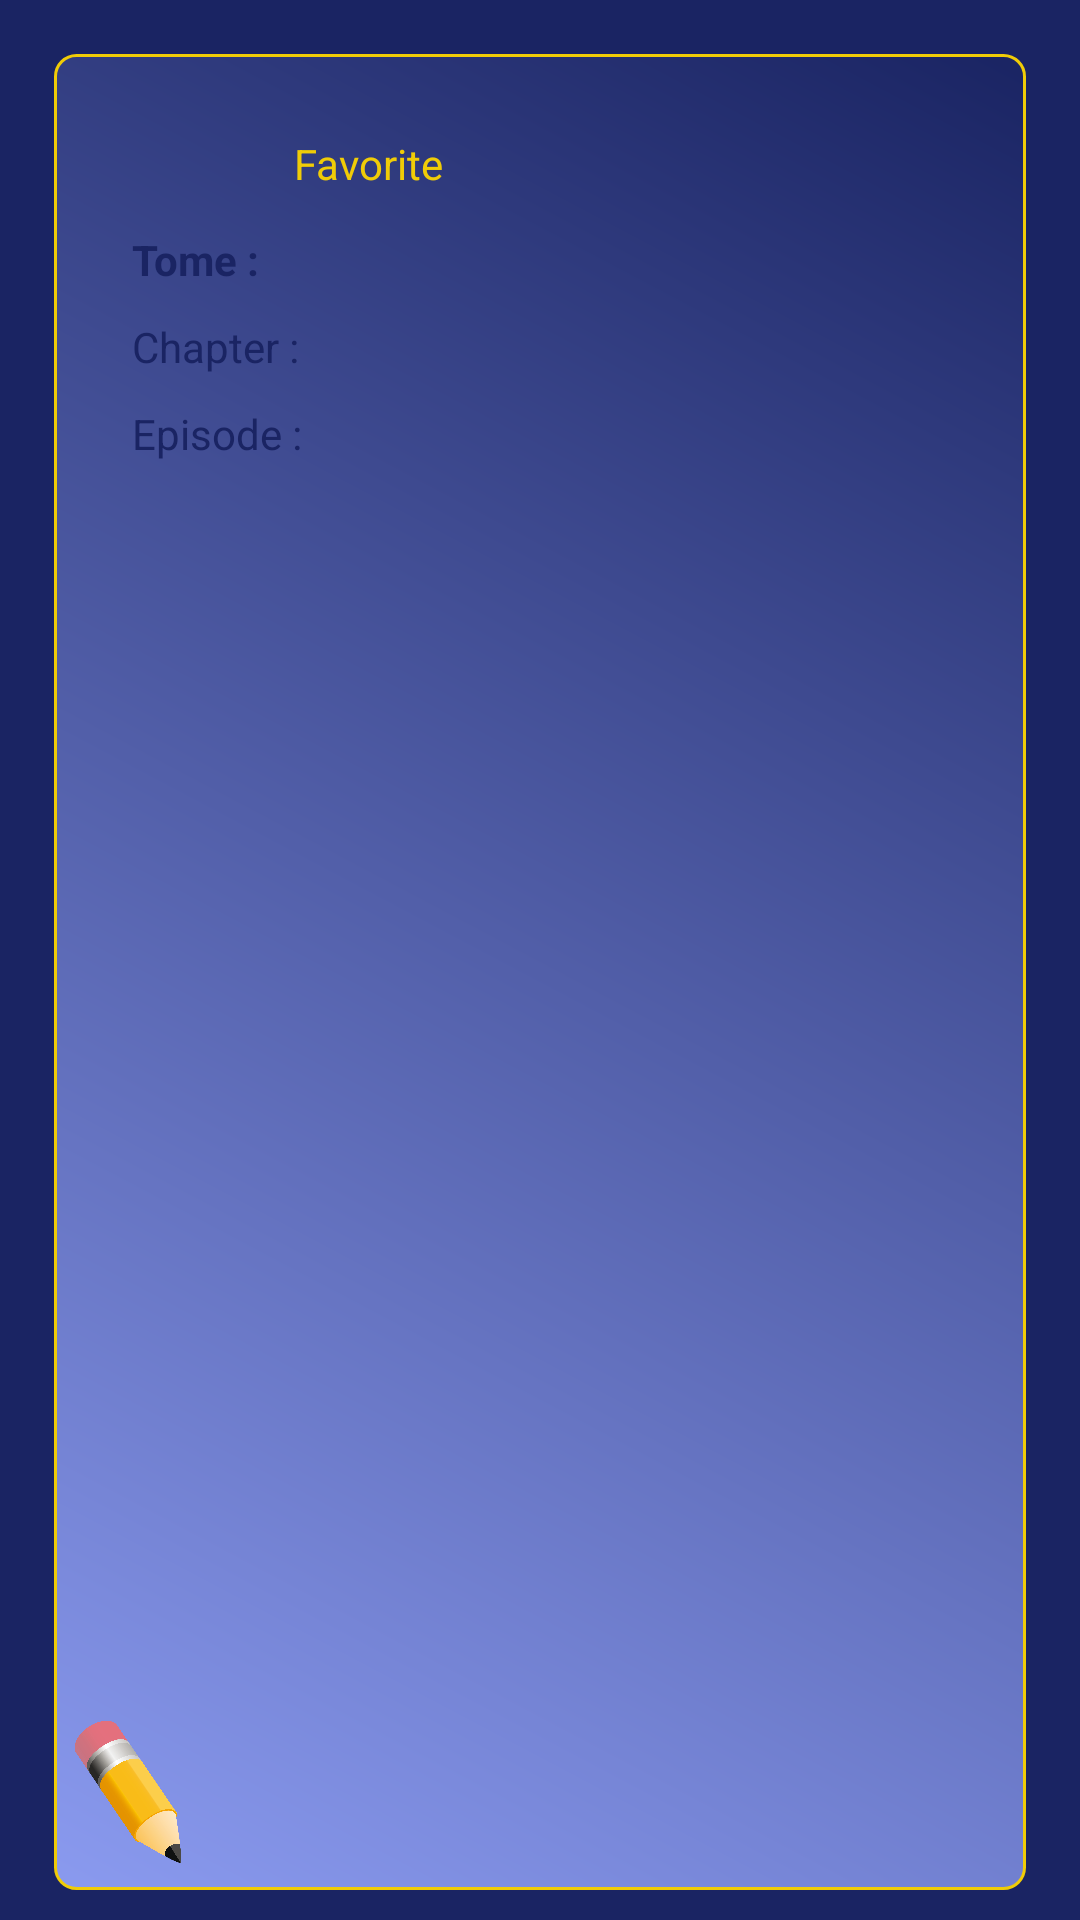

Layout XML and referenced resources for this Android screen:
<!-- AndroidManifest.xml: application theme AppTheme -->
<!-- res/layout/book.xml -->
<?xml version="1.0" encoding="utf-8"?>
<androidx.constraintlayout.widget.ConstraintLayout xmlns:android="http://schemas.android.com/apk/res/android"
    xmlns:app="http://schemas.android.com/apk/res-auto"
    xmlns:tools="http://schemas.android.com/tools"
    android:layout_width="fill_parent"
    android:layout_height="wrap_content"
    android:padding="10dp">

    <TextView
        android:id="@+id/TV_title"
        android:layout_width="0dp"
        android:layout_height="wrap_content"
        android:layout_marginEnd="8dp"
        android:layout_marginStart="16dp"
        android:layout_marginTop="8dp"
        android:textColor="@color/colorBluePale"
        android:textSize="25sp"
        android:textStyle="bold"
        app:layout_constrainedWidth="true"
        app:layout_constraintEnd_toEndOf="parent"
        app:layout_constraintStart_toStartOf="parent"
        app:layout_constraintTop_toTopOf="parent"
        tools:text="@string/str_title" />

    <LinearLayout
        android:id="@+id/linear_layout"
        android:layout_width="fill_parent"
        android:layout_height="fill_parent"
        android:layout_marginEnd="8dp"
        android:layout_marginStart="8dp"
        android:layout_marginTop="8dp"
        android:background="@drawable/border"
        android:orientation="vertical"
        app:layout_constraintEnd_toEndOf="parent"
        app:layout_constraintStart_toStartOf="parent"
        app:layout_constraintTop_toBottomOf="@+id/TV_title">

        <LinearLayout
            android:layout_width="wrap_content"
            android:layout_height="wrap_content"
            android:orientation="horizontal">

            <TextView
                android:id="@+id/TV_author"
                android:layout_width="wrap_content"
                android:layout_height="wrap_content"
                android:layout_marginEnd="16dp"
                android:layout_marginStart="16dp"
                android:layout_marginTop="8dp"
                android:textColor="@color/colorWhite"
                tools:text="@string/str_author" />

            <TextView
                android:id="@+id/TV_year"
                android:layout_width="wrap_content"
                android:layout_height="wrap_content"
                android:layout_marginEnd="16dp"
                android:layout_marginStart="16dp"
                android:layout_marginTop="8dp"
                android:textColor="@color/colorWhite"
                tools:text="@string/str_year" />
        </LinearLayout>

        <LinearLayout
            android:layout_width="wrap_content"
            android:layout_height="wrap_content"
            android:orientation="horizontal">
            <TextView
                android:id="@+id/TV_bought_or_not"
                android:layout_width="wrap_content"
                android:layout_height="wrap_content"
                android:layout_marginEnd="16dp"
                android:layout_marginStart="16dp"
                android:textColor="@color/colorVeryDark"
                tools:text="@string/str_bought_display" />

            <TextView
                android:id="@+id/TV_finish_or_not"
                android:layout_width="wrap_content"
                android:layout_height="wrap_content"
                android:layout_marginEnd="16dp"
                android:layout_marginStart="16dp"
                android:textColor="@color/colorVeryDark"
                tools:text="@string/str_collection2" />

            <TextView
                android:id="@+id/TV_favorite_or_not"
                android:layout_width="wrap_content"
                android:layout_height="wrap_content"
                android:layout_marginEnd="16dp"
                android:layout_marginStart="16dp"
                android:textColor="@color/colorGold"
                android:text="@string/str_favorite_yes" />
        </LinearLayout>

        <TableLayout
            android:id="@+id/tableLayout"
            android:layout_width="wrap_content"
            android:layout_height="wrap_content"
            android:layout_marginEnd="16dp"
            android:layout_marginStart="16dp"
            android:layout_marginTop="8dp"
            android:orientation="horizontal"
            android:paddingStart="5dp"
            android:paddingEnd="5dp">

            <TableRow
                android:layout_width="wrap_content"
                android:layout_height="wrap_content"
                android:padding="5dp">
                <TextView
                    android:id="@+id/TV_number_title"
                    android:layout_width="wrap_content"
                    android:layout_height="wrap_content"
                    android:layout_marginEnd="5dp"
                    android:text="@string/str_tome"
                    android:textColor="@color/colorVeryDark"
                    android:textStyle="bold" />

                <TextView
                    android:id="@+id/TV_number"
                    android:layout_width="wrap_content"
                    android:layout_height="wrap_content"
                    android:layout_marginStart="10dp"
                    android:textColor="@color/colorGold"
                    android:textStyle="bold"
                    tools:text="@string/str_tome" />
            </TableRow>

            <TableRow
                android:layout_width="wrap_content"
                android:layout_height="wrap_content"
                android:padding="5dp">
                <TextView
                    android:id="@+id/TV_chapter_title"
                    android:layout_width="wrap_content"
                    android:layout_height="wrap_content"
                    android:text="@string/str_chapter_read"
                    android:textColor="@color/colorVeryDark" />

                <TextView
                    android:id="@+id/TV_chapter"
                    android:layout_width="wrap_content"
                    android:layout_height="wrap_content"
                    android:layout_marginStart="10dp"
                    android:textColor="@color/colorGold"
                    tools:text="@string/action_about" />
            </TableRow>

            <TableRow
                android:layout_width="wrap_content"
                android:layout_height="wrap_content"
                android:padding="5dp">

                <TextView
                    android:id="@+id/TV_episode_title"
                    android:layout_width="wrap_content"
                    android:layout_height="wrap_content"
                    android:text="@string/str_episode_seen"
                    android:textColor="@color/colorVeryDark" />

                <TextView
                    android:id="@+id/TV_episode"
                    android:layout_width="wrap_content"
                    android:layout_height="wrap_content"
                    android:layout_marginStart="10dp"
                    android:textColor="@color/colorGold"
                    tools:text="@string/str_episode_seen" />
            </TableRow>
        </TableLayout>

        <TextView
            android:id="@+id/TV_comment"
            android:layout_width="wrap_content"
            android:layout_height="wrap_content"
            android:layout_marginTop="8dp"
            android:layout_marginEnd="16dp"
            android:layout_marginStart="16dp"
            android:layout_marginBottom="8dp"
            android:textColor="@color/colorVeryDark"
            android:textStyle="italic"
            tools:text="@string/str_Desc" />

    </LinearLayout>

    <ImageView
        android:id="@+id/update_bt"
        android:layout_width="50dp"
        android:layout_height="50dp"
        android:layout_marginBottom="8dp"
        android:layout_marginStart="8dp"
        android:contentDescription="@string/desc_update_image"
        android:src="@drawable/update_bt"
        app:layout_constraintBottom_toBottomOf="parent"
        app:layout_constraintStart_toStartOf="parent" />

    <Button
        android:id="@+id/add_one"
        style="@style/ColorButton"
        android:layout_width="120dp"
        android:layout_height="wrap_content"
        android:layout_marginBottom="8dp"
        android:layout_marginStart="8dp"
        android:layout_marginTop="8dp"
        android:contentDescription="@string/desc_plus_button"
        android:text="@string/plus_button"
        app:layout_constraintBottom_toBottomOf="parent"
        app:layout_constraintEnd_toStartOf="@+id/readMore"
        app:layout_constraintStart_toEndOf="@+id/update_bt"
        app:layout_constraintTop_toBottomOf="@+id/linear_layout" />

    <Button
        android:id="@+id/readMore"
        style="@style/ColorButton"
        android:layout_width="120dp"
        android:layout_height="wrap_content"
        android:layout_marginBottom="8dp"
        android:layout_marginEnd="8dp"
        android:layout_marginStart="8dp"
        android:layout_marginTop="8dp"
        android:contentDescription="@string/desc_readMore_button"
        android:text="@string/readMore_button"
        app:layout_constraintBottom_toBottomOf="parent"
        app:layout_constraintEnd_toEndOf="parent"
        app:layout_constraintStart_toEndOf="@+id/add_one"
        app:layout_constraintTop_toBottomOf="@+id/linear_layout"
        app:layout_constraintVertical_bias="0.2" />
</androidx.constraintlayout.widget.ConstraintLayout>
<!-- resources referenced by this layout -->
<resources>
  <color name="colorBluePale">#8a9aef</color>
  <color name="colorGold">#f0cc07</color>
  <color name="colorVeryDark">#1a2463</color>
  <color name="colorWhite">#ffffff</color>
  <!-- drawable border (drawable) -->
  <?xml version="1.0" encoding="utf-8"?>
  <shape
      xmlns:android="http://schemas.android.com/apk/res/android"
      android:shape="rectangle" >
      <solid android:color="@color/colorPrimary"></solid>
      <stroke android:width="1dp" android:color="@color/colorGold"></stroke>
      <gradient
          android:angle="225"
          android:startColor="@color/colorVeryDark"
          android:endColor="@color/colorBluePale"/>
      <corners
          android:bottomLeftRadius="7dp"
          android:bottomRightRadius="7dp"
          android:topLeftRadius="7dp"
          android:topRightRadius="7dp" />
  </shape>
  <!-- drawable update_bt: png bitmap (drawable, 319948 bytes) -->
  <string name="action_about">About</string>
  <string name="desc_plus_button">Image button to upgrade value</string>
  <string name="desc_readMore_button">button clickable to connect to internet to read more</string>
  <string name="desc_update_image">Image button to update Info</string>
  <string name="plus_button">+1</string>
  <string name="readMore_button">Read More</string>
  <string name="str_Desc">Description : </string>
  <string name="str_author">Author : </string>
  <string name="str_bought_display">Bought </string>
  <string name="str_chapter_read">Chapter : </string>
  <string name="str_collection2">Finished</string>
  <string name="str_episode_seen">Episode : </string>
  <string name="str_favorite_yes">Favorite</string>
  <string name="str_title">Title : </string>
  <string name="str_tome">Tome : </string>
  <string name="str_year">Year : </string>
  <style name="ColorButton" parent="Base.Widget.AppCompat.Button.Colored">
          <item name="colorButtonNormal">@color/colorPrimaryDark</item>
          <item name="colorControlHighlight">@color/colorAccent</item>
      </style>
  <style name="AppTheme" parent="Theme.AppCompat.Light.DarkActionBar">
          
          <item name="colorPrimary">@color/colorPrimary</item>
          <item name="colorPrimaryDark">@color/colorPrimaryDark</item>
          <item name="colorAccent">@color/colorAccent</item>
          <item name="android:windowBackground">@color/colorVeryDark</item>
          <item name="buttonStyle">@style/ColorButton</item>
      </style>
  <color name="colorPrimary">#3F51B5</color>
  <color name="colorPrimaryDark">#303F9F</color>
  <color name="colorAccent">#3F51B5</color>
</resources>
